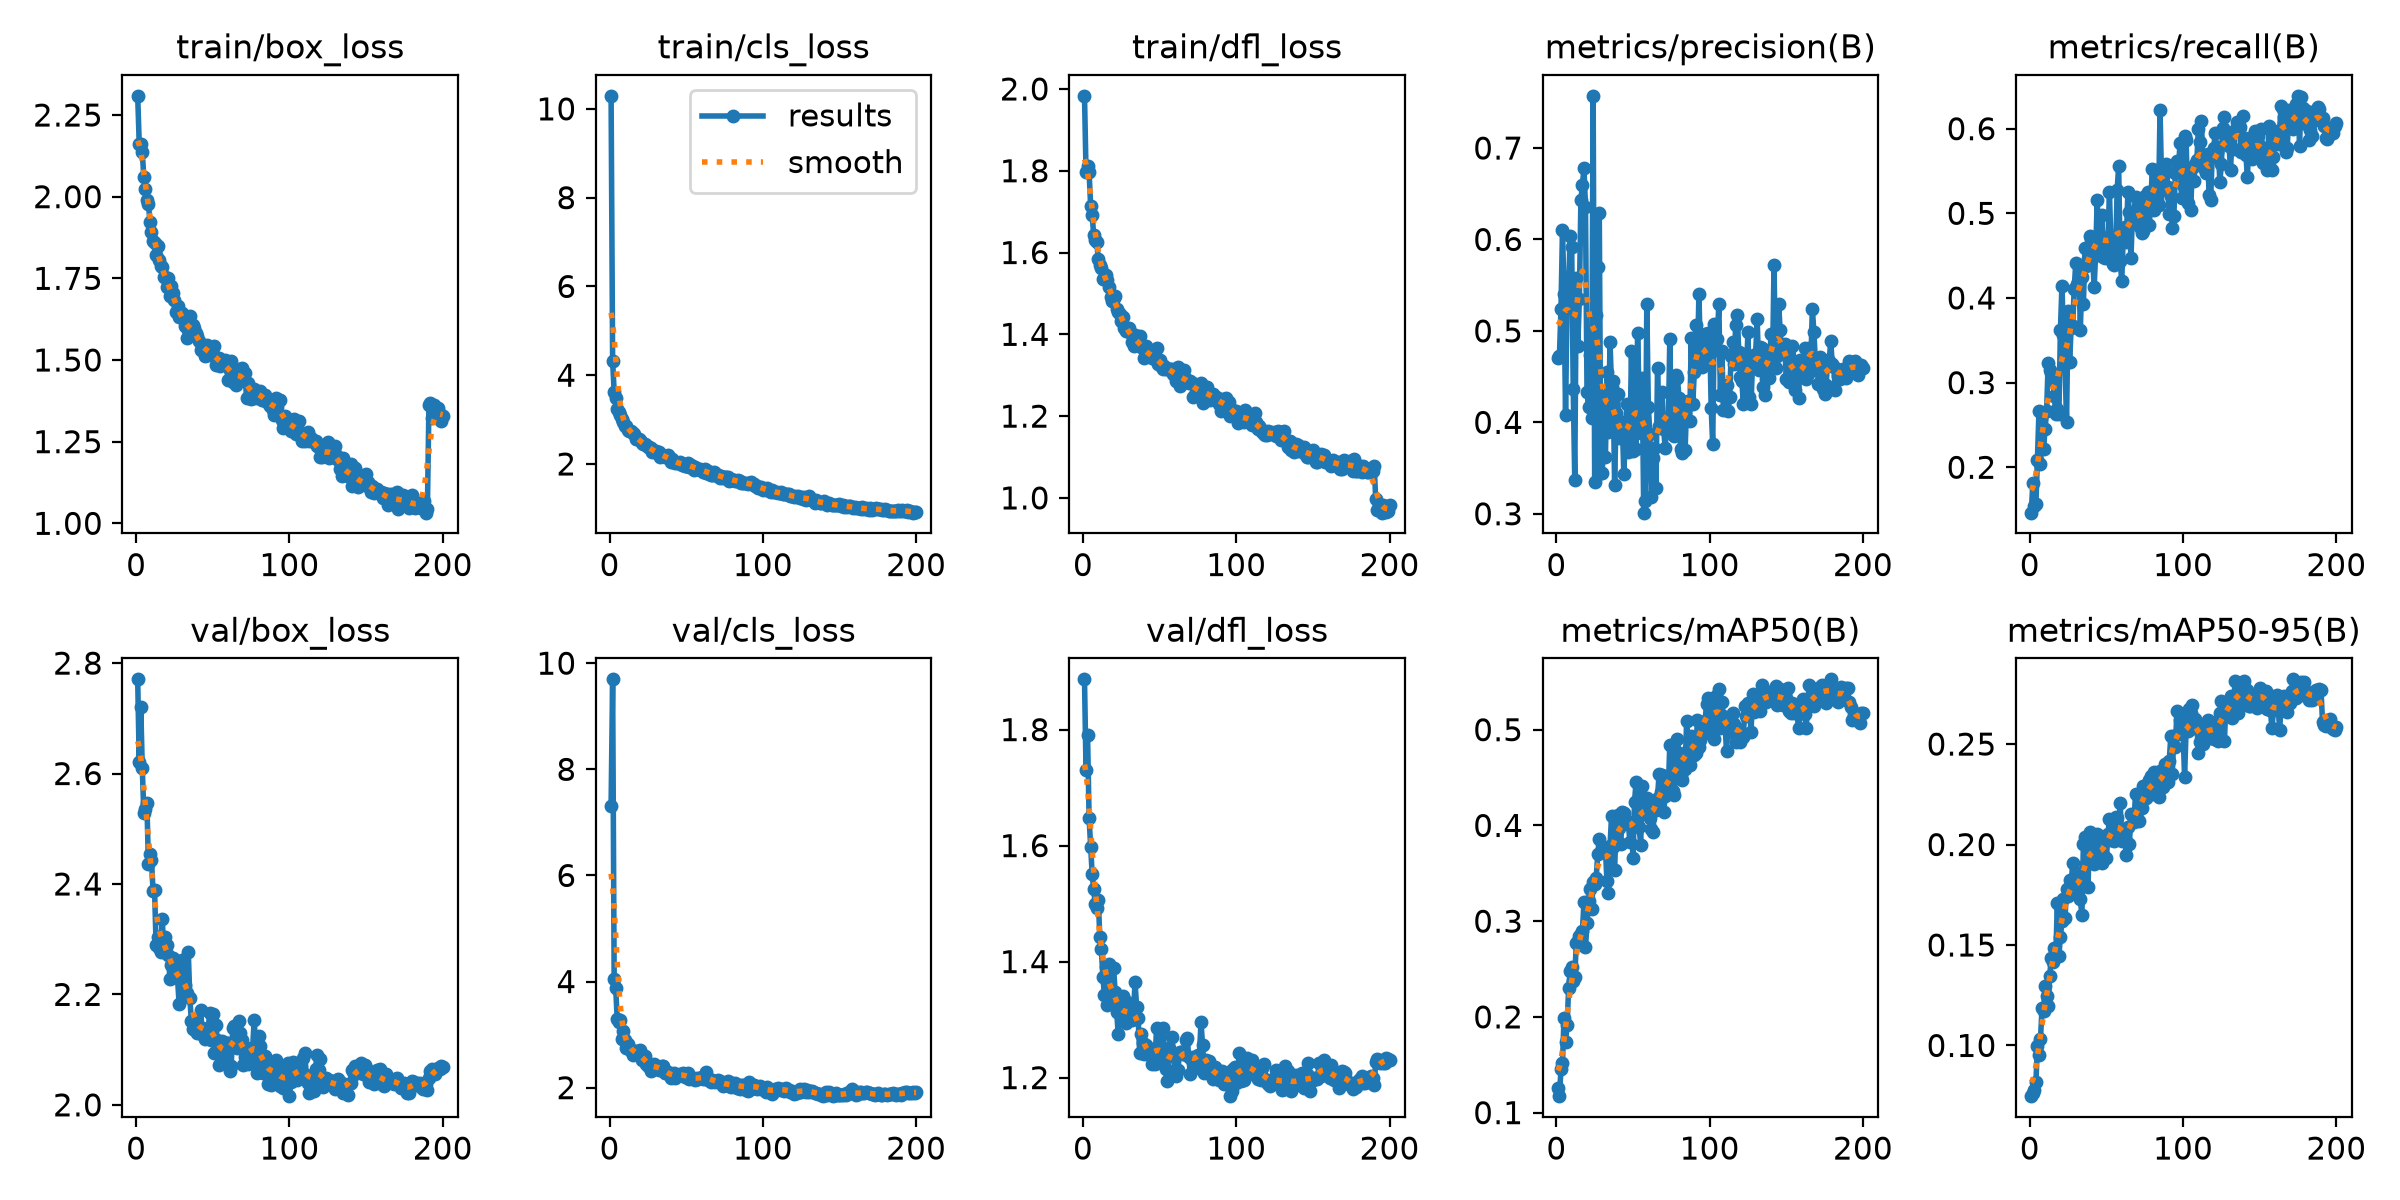

Source data for this figure (header and first rows):
epoch, time, train/box_loss, train/cls_loss, train/dfl_loss, metrics/precision(B), metrics/recall(B), metrics/mAP50(B), metrics/mAP50-95(B), val/box_loss, val/cls_loss, val/dfl_loss, lr/pg0, lr/pg1, lr/pg2
1, 97.99, 2.309, 10.29, 1.983, 0.4704, 0.1464, 0.1261, 0.07476, 2.771, 7.316, 1.887, 0.0001582, 0.0001582, 0.0001582
2, 193.6, 2.161, 4.309, 1.798, 0.4724, 0.1817, 0.1172, 0.07631, 2.621, 9.696, 1.731, 0.0003169, 0.0003169, 0.0003169
3, 289.6, 2.162, 3.628, 1.811, 0.5237, 0.1541, 0.1451, 0.07798, 2.721, 4.048, 1.79, 0.0004754, 0.0004754, 0.0004754
4, 385.3, 2.135, 3.481, 1.798, 0.6105, 0.1567, 0.1522, 0.08159, 2.609, 3.878, 1.648, 0.0004757, 0.0004757, 0.0004757
5, 480.1, 2.06, 3.236, 1.714, 0.5407, 0.2091, 0.1993, 0.09976, 2.528, 3.29, 1.598, 0.0004755, 0.0004755, 0.0004755
6, 575.4, 2.023, 3.168, 1.692, 0.4078, 0.2665, 0.1738, 0.09517, 2.537, 3.244, 1.551, 0.0004753, 0.0004753, 0.0004753
7, 671.2, 1.99, 3.108, 1.643, 0.539, 0.2041, 0.1915, 0.1032, 2.547, 3.266, 1.526, 0.000475, 0.000475, 0.000475
8, 768.7, 1.978, 3.009, 1.632, 0.5482, 0.2645, 0.2297, 0.1185, 2.436, 2.922, 1.499, 0.0004746, 0.0004746, 0.0004746
9, 863, 1.923, 2.938, 1.625, 0.6035, 0.2218, 0.2476, 0.1174, 2.454, 3.073, 1.493, 0.0004741, 0.0004741, 0.0004741
10, 958.8, 1.893, 2.856, 1.584, 0.5917, 0.2458, 0.2516, 0.1298, 2.444, 2.903, 1.506, 0.0004736, 0.0004736, 0.0004736
11, 1054, 1.865, 2.859, 1.569, 0.4363, 0.2666, 0.2374, 0.1245, 2.388, 2.74, 1.443, 0.0004731, 0.0004731, 0.0004731
12, 1149, 1.858, 2.759, 1.563, 0.3371, 0.3237, 0.242, 0.1194, 2.389, 2.815, 1.422, 0.0004725, 0.0004725, 0.0004725
13, 1245, 1.821, 2.734, 1.535, 0.5577, 0.3154, 0.2767, 0.1346, 2.29, 2.754, 1.374, 0.0004718, 0.0004718, 0.0004718
14, 1340, 1.848, 2.732, 1.536, 0.4838, 0.3113, 0.2793, 0.1435, 2.303, 2.696, 1.342, 0.0004711, 0.0004711, 0.0004711
15, 1435, 1.805, 2.693, 1.544, 0.5352, 0.3024, 0.2849, 0.1416, 2.284, 2.623, 1.392, 0.0004703, 0.0004703, 0.0004703
16, 1530, 1.788, 2.67, 1.533, 0.6428, 0.2847, 0.2867, 0.1487, 2.277, 2.697, 1.325, 0.0004695, 0.0004695, 0.0004695
17, 1626, 1.784, 2.559, 1.515, 0.6598, 0.2624, 0.2896, 0.1449, 2.337, 2.69, 1.395, 0.0004686, 0.0004686, 0.0004686
18, 1721, 1.754, 2.561, 1.492, 0.6778, 0.2691, 0.3198, 0.1711, 2.283, 2.642, 1.344, 0.0004676, 0.0004676, 0.0004676
19, 1815, 1.755, 2.553, 1.482, 0.636, 0.2632, 0.2732, 0.1446, 2.304, 2.622, 1.349, 0.0004666, 0.0004666, 0.0004666
20, 1911, 1.723, 2.546, 1.488, 0.4328, 0.3626, 0.2978, 0.1541, 2.289, 2.717, 1.388, 0.0004656, 0.0004656, 0.0004656
21, 2006, 1.75, 2.475, 1.494, 0.4168, 0.4143, 0.3211, 0.162, 2.271, 2.526, 1.348, 0.0004645, 0.0004645, 0.0004645
22, 2100, 1.695, 2.444, 1.463, 0.4738, 0.3559, 0.3333, 0.173, 2.229, 2.534, 1.313, 0.0004633, 0.0004633, 0.0004633
23, 2196, 1.727, 2.439, 1.455, 0.4043, 0.3214, 0.313, 0.1635, 2.254, 2.605, 1.275, 0.0004621, 0.0004621, 0.0004621
24, 2290, 1.704, 2.419, 1.451, 0.7571, 0.2539, 0.3411, 0.1781, 2.266, 2.444, 1.326, 0.0004608, 0.0004608, 0.0004608
25, 2385, 1.684, 2.371, 1.434, 0.3352, 0.3848, 0.3388, 0.1745, 2.24, 2.418, 1.309, 0.0004595, 0.0004595, 0.0004595
26, 2480, 1.648, 2.386, 1.441, 0.5178, 0.3248, 0.3456, 0.1823, 2.25, 2.433, 1.341, 0.0004581, 0.0004581, 0.0004581
27, 2575, 1.667, 2.35, 1.415, 0.5695, 0.3651, 0.3702, 0.1799, 2.229, 2.309, 1.31, 0.0004566, 0.0004566, 0.0004566
28, 2671, 1.633, 2.269, 1.409, 0.6286, 0.3664, 0.3861, 0.191, 2.183, 2.385, 1.294, 0.0004551, 0.0004551, 0.0004551
29, 2766, 1.642, 2.282, 1.408, 0.3449, 0.4109, 0.3724, 0.1767, 2.246, 2.44, 1.33, 0.0004536, 0.0004536, 0.0004536
30, 2861, 1.644, 2.299, 1.414, 0.3441, 0.4413, 0.3719, 0.1756, 2.263, 2.401, 1.306, 0.000452, 0.000452, 0.000452
31, 2957, 1.625, 2.241, 1.406, 0.4291, 0.4166, 0.3749, 0.179, 2.204, 2.406, 1.307, 0.0004503, 0.0004503, 0.0004503
32, 3052, 1.605, 2.28, 1.382, 0.3618, 0.4383, 0.376, 0.1859, 2.217, 2.333, 1.299, 0.0004486, 0.0004486, 0.0004486
33, 3148, 1.567, 2.157, 1.373, 0.4548, 0.3627, 0.342, 0.1727, 2.203, 2.385, 1.315, 0.0004469, 0.0004469, 0.0004469
34, 3244, 1.592, 2.21, 1.398, 0.3898, 0.4242, 0.3299, 0.1648, 2.277, 2.408, 1.365, 0.000445, 0.000445, 0.000445
35, 3340, 1.634, 2.188, 1.389, 0.4878, 0.3927, 0.3784, 0.2004, 2.193, 2.404, 1.321, 0.0004432, 0.0004432, 0.0004432
36, 3435, 1.577, 2.149, 1.377, 0.4388, 0.4596, 0.4095, 0.2036, 2.152, 2.271, 1.303, 0.0004413, 0.0004413, 0.0004413
37, 3530, 1.608, 2.178, 1.397, 0.445, 0.4381, 0.3777, 0.1904, 2.137, 2.268, 1.243, 0.0004393, 0.0004393, 0.0004393
38, 3625, 1.599, 2.201, 1.37, 0.3311, 0.4465, 0.3533, 0.179, 2.151, 2.287, 1.275, 0.0004373, 0.0004373, 0.0004373
39, 3721, 1.582, 2.155, 1.367, 0.4103, 0.4732, 0.403, 0.2061, 2.14, 2.264, 1.26, 0.0004353, 0.0004353, 0.0004353
40, 3816, 1.572, 2.046, 1.341, 0.4305, 0.4695, 0.4104, 0.2039, 2.131, 2.185, 1.24, 0.0004332, 0.0004332, 0.0004332
41, 3910, 1.557, 2.101, 1.373, 0.383, 0.4483, 0.3968, 0.192, 2.13, 2.222, 1.256, 0.000431, 0.000431, 0.000431
42, 4004, 1.531, 2.042, 1.349, 0.3842, 0.4126, 0.3804, 0.1905, 2.171, 2.27, 1.244, 0.0004288, 0.0004288, 0.0004288
43, 4101, 1.546, 2.017, 1.347, 0.4002, 0.4536, 0.4143, 0.2023, 2.138, 2.182, 1.244, 0.0004266, 0.0004266, 0.0004266
44, 4198, 1.531, 2.031, 1.353, 0.3435, 0.5155, 0.4135, 0.2054, 2.131, 2.231, 1.239, 0.0004243, 0.0004243, 0.0004243
45, 4293, 1.513, 2.029, 1.342, 0.3861, 0.4756, 0.4033, 0.1947, 2.119, 2.239, 1.224, 0.0004219, 0.0004219, 0.0004219
46, 4388, 1.545, 2.035, 1.349, 0.4203, 0.4655, 0.4046, 0.1923, 2.127, 2.26, 1.249, 0.0004195, 0.0004195, 0.0004195
47, 4483, 1.517, 1.969, 1.34, 0.367, 0.4978, 0.4014, 0.1906, 2.139, 2.262, 1.224, 0.0004171, 0.0004171, 0.0004171
48, 4578, 1.537, 2.007, 1.366, 0.3791, 0.4484, 0.3823, 0.1948, 2.167, 2.27, 1.286, 0.0004147, 0.0004147, 0.0004147
49, 4672, 1.518, 1.949, 1.328, 0.4775, 0.4474, 0.4005, 0.204, 2.118, 2.204, 1.236, 0.0004121, 0.0004121, 0.0004121
50, 4767, 1.518, 1.964, 1.338, 0.3688, 0.4536, 0.3661, 0.1932, 2.165, 2.216, 1.254, 0.0004096, 0.0004096, 0.0004096
51, 4862, 1.542, 2.015, 1.323, 0.405, 0.4691, 0.4249, 0.2054, 2.094, 2.274, 1.232, 0.000407, 0.000407, 0.000407
52, 4956, 1.484, 1.938, 1.314, 0.3713, 0.5251, 0.4458, 0.2125, 2.145, 2.172, 1.286, 0.0004044, 0.0004044, 0.0004044
53, 5051, 1.496, 1.977, 1.323, 0.4982, 0.4581, 0.3982, 0.202, 2.117, 2.194, 1.25, 0.0004017, 0.0004017, 0.0004017
54, 5147, 1.506, 1.965, 1.316, 0.423, 0.4397, 0.3982, 0.2076, 2.073, 2.176, 1.215, 0.000399, 0.000399, 0.000399
55, 5241, 1.483, 1.873, 1.315, 0.388, 0.4389, 0.3795, 0.2018, 2.09, 2.159, 1.195, 0.0003962, 0.0003962, 0.0003962
56, 5336, 1.49, 1.941, 1.315, 0.4484, 0.4534, 0.4407, 0.2135, 2.115, 2.149, 1.251, 0.0003934, 0.0003934, 0.0003934
57, 5431, 1.49, 1.885, 1.316, 0.3012, 0.5276, 0.4152, 0.2134, 2.077, 2.188, 1.238, 0.0003906, 0.0003906, 0.0003906
58, 5526, 1.5, 1.875, 1.314, 0.3136, 0.5555, 0.424, 0.2079, 2.112, 2.158, 1.27, 0.0003877, 0.0003877, 0.0003877
59, 5622, 1.496, 1.876, 1.303, 0.5289, 0.444, 0.4282, 0.2205, 2.111, 2.179, 1.24, 0.0003848, 0.0003848, 0.0003848
60, 5717, 1.437, 1.87, 1.312, 0.4167, 0.4202, 0.4207, 0.2015, 2.112, 2.21, 1.21, 0.0003819, 0.0003819, 0.0003819
... 140 more rows
